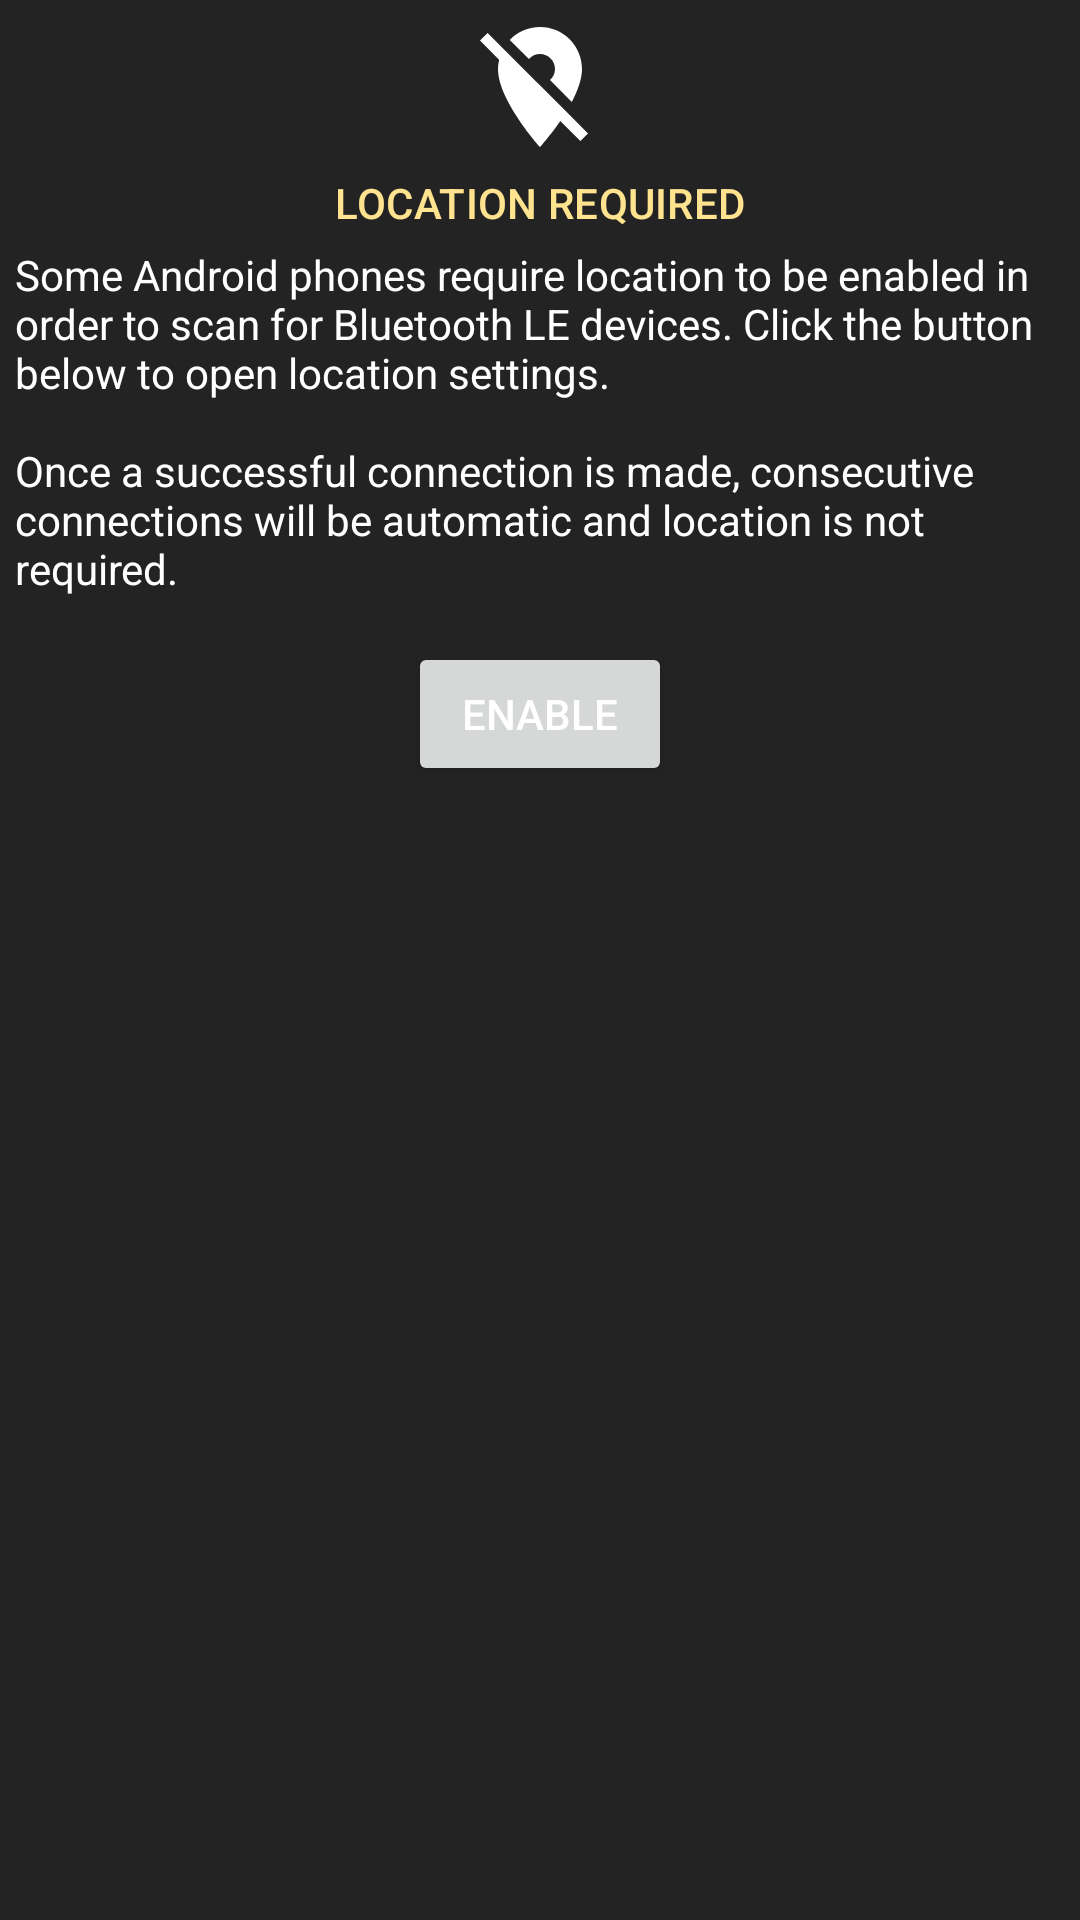

Android layout source for this screen:
<!-- AndroidManifest.xml: application theme Theme.PlinkApp -->
<!-- res/layout/info_dfu_location_enable.xml -->
<?xml version="1.0" encoding="utf-8"?>
<LinearLayout xmlns:android="http://schemas.android.com/apk/res/android"
	xmlns:app="http://schemas.android.com/apk/res-auto"
	xmlns:tools="http://schemas.android.com/tools"
	android:layout_width="match_parent"
	android:layout_height="wrap_content"
	android:orientation="vertical"
	android:paddingStart="@dimen/activity_horizontal_margin"
	android:paddingEnd="@dimen/activity_horizontal_margin"
	tools:ignore="ContentDescription">

	<androidx.appcompat.widget.AppCompatImageView
		android:id="@+id/appCompatImageView"
		android:layout_width="match_parent"
		android:layout_height="wrap_content"
		android:layout_gravity="center_horizontal"
		android:padding="@dimen/activity_horizontal_margin"
		app:srcCompat="@drawable/ic_location_off" />

	<TextView
		android:layout_width="match_parent"
		android:layout_height="wrap_content"
		android:gravity="center_horizontal"
		android:text="@string/dfu_location_enable_info_title"
		android:textAlignment="center"
		android:textAppearance="@style/TextAppearance.MaterialComponents.Subtitle2"
		android:textColor="@color/textprimary" />

	<androidx.constraintlayout.widget.ConstraintLayout
		android:id="@+id/no_location"
		android:layout_width="match_parent"
		android:layout_height="wrap_content">

		<TextView
			android:id="@+id/textView37"
			android:layout_width="0dp"
			android:layout_height="wrap_content"
			android:layout_marginTop="@dimen/activity_vertical_margin"
			android:layout_marginBottom="@dimen/activity_vertical_margin"
			android:text="@string/blinky_guide_location_info"
			android:textAlignment="viewStart"
			android:textColor="?android:attr/textColorPrimary"
			app:layout_constraintEnd_toEndOf="parent"
			app:layout_constraintStart_toStartOf="parent"
			app:layout_constraintTop_toTopOf="parent" />

		<Button
			android:id="@+id/action_enable_location"
			android:layout_width="wrap_content"
			android:layout_height="wrap_content"
			android:layout_marginTop="15dp"
			android:text="@string/blinky_guide_location_action"
			android:textColor="@color/text_primary_color_selector"
			app:layout_constraintEnd_toEndOf="parent"
			app:layout_constraintStart_toStartOf="parent"
			app:layout_constraintTop_toBottomOf="@+id/textView37" />
	</androidx.constraintlayout.widget.ConstraintLayout>
</LinearLayout>
<!-- resources referenced by this layout -->
<resources>
  <color name="textprimary">#FFE38F</color>
  <dimen name="activity_horizontal_margin">5dp</dimen>
  <dimen name="activity_vertical_margin">5dp</dimen>
  <string name="blinky_guide_location_action">Enable</string>
  <string name="blinky_guide_location_info">Some Android phones require location to be enabled in order to scan for Bluetooth LE devices. Click the button below to open location settings.\n\nOnce a successful connection is made, consecutive connections will be automatic and location is not required.</string>
  <string name="dfu_location_enable_info_title">LOCATION REQUIRED</string>
  <color name="iconBackground">#FFFFFF</color>
  <style name="MySeekBarStyle" parent="Widget.AppCompat.SeekBar">
  
  
          <item name="android:thumbTint">@color/textprimary</item>
      </style>
  <color name="primaryBackground">#232323</color>
  <style name="MyActionMenuIcon">
          <item name="android:src">@drawable/ic_gears</item>
          <item name="android:paddingRight">15dp</item>
      </style>
  <style name="MyMenuStyle" parent="Theme.MaterialComponents.CompactMenu">
          <item name="android:textColor">@color/text_primary_color_selector</item>
          <item name="android:background">@color/gray</item>
          <item name="android:dropDownVerticalOffset">10dp</item>
      </style>
  <style name="MySpinnerDropdownStyle" parent="Widget.AppCompat.Spinner.DropDown">
          <item name="android:overlapAnchor">true</item>
          <item name="android:popupBackground">@color/gray</item>
      </style>
  <style name="MySpinnerItemStyle" parent="Widget.AppCompat.Light.DropDownItem.Spinner">
          <item name="android:textAppearance">@style/MySpinnerItemTextStyle</item>
      </style>
  <style name="MyButtonStyle" parent="Widget.MaterialComponents.Button">
          <item name="android:backgroundTint">@color/gray</item>
      </style>
  <style name="MyFloatingActionButtonStyle" parent="Widget.MaterialComponents.FloatingActionButton">
          <item name="backgroundTint">@color/action_button_color_selector</item>
          <item name="colorSecondary">@color/textprimary</item>
          <item name="tint">@color/text_primary_color_selector</item>
      </style>
  <style name="MyNavigationViewStyle" parent="Widget.MaterialComponents.NavigationView">
          
          <item name="itemTextColor">@color/nav_item_text_color_selector</item>
          
          <item name="itemIconTint">@color/nav_item_icon_tint_color_selector</item>
          
          <item name="android:background">@color/primaryBackground</item>
          
          <item name="itemShapeFillColor">@color/nav_item_background_color_selector</item>
      </style>
  <style name="MyPreferenceStyle" parent="PreferenceThemeOverlay">
          
          <item name="preferenceCategoryTitleTextColor">@color/textprimary</item>
          <item name="preferenceCategoryTitleTextAppearance">@style/MyPreferenceCategoryTitleTextAppearance</item>
      </style>
  <color name="lightgray">#A1A1A1</color>
  <color name="gray">#656565</color>
  <color name="darkgray">#494949</color>
  <style name="MySpinnerItemTextStyle" parent="TextAppearance.AppCompat.Widget.DropDownItem">
          <item name="android:textColor">@color/text_primary_color_selector</item>
      </style>
  <style name="MyPreferenceCategoryTitleTextAppearance" parent="@style/TextAppearance.AppCompat.Body2">
          <item name="android:textSize">16sp</item>
      </style>
</resources>
